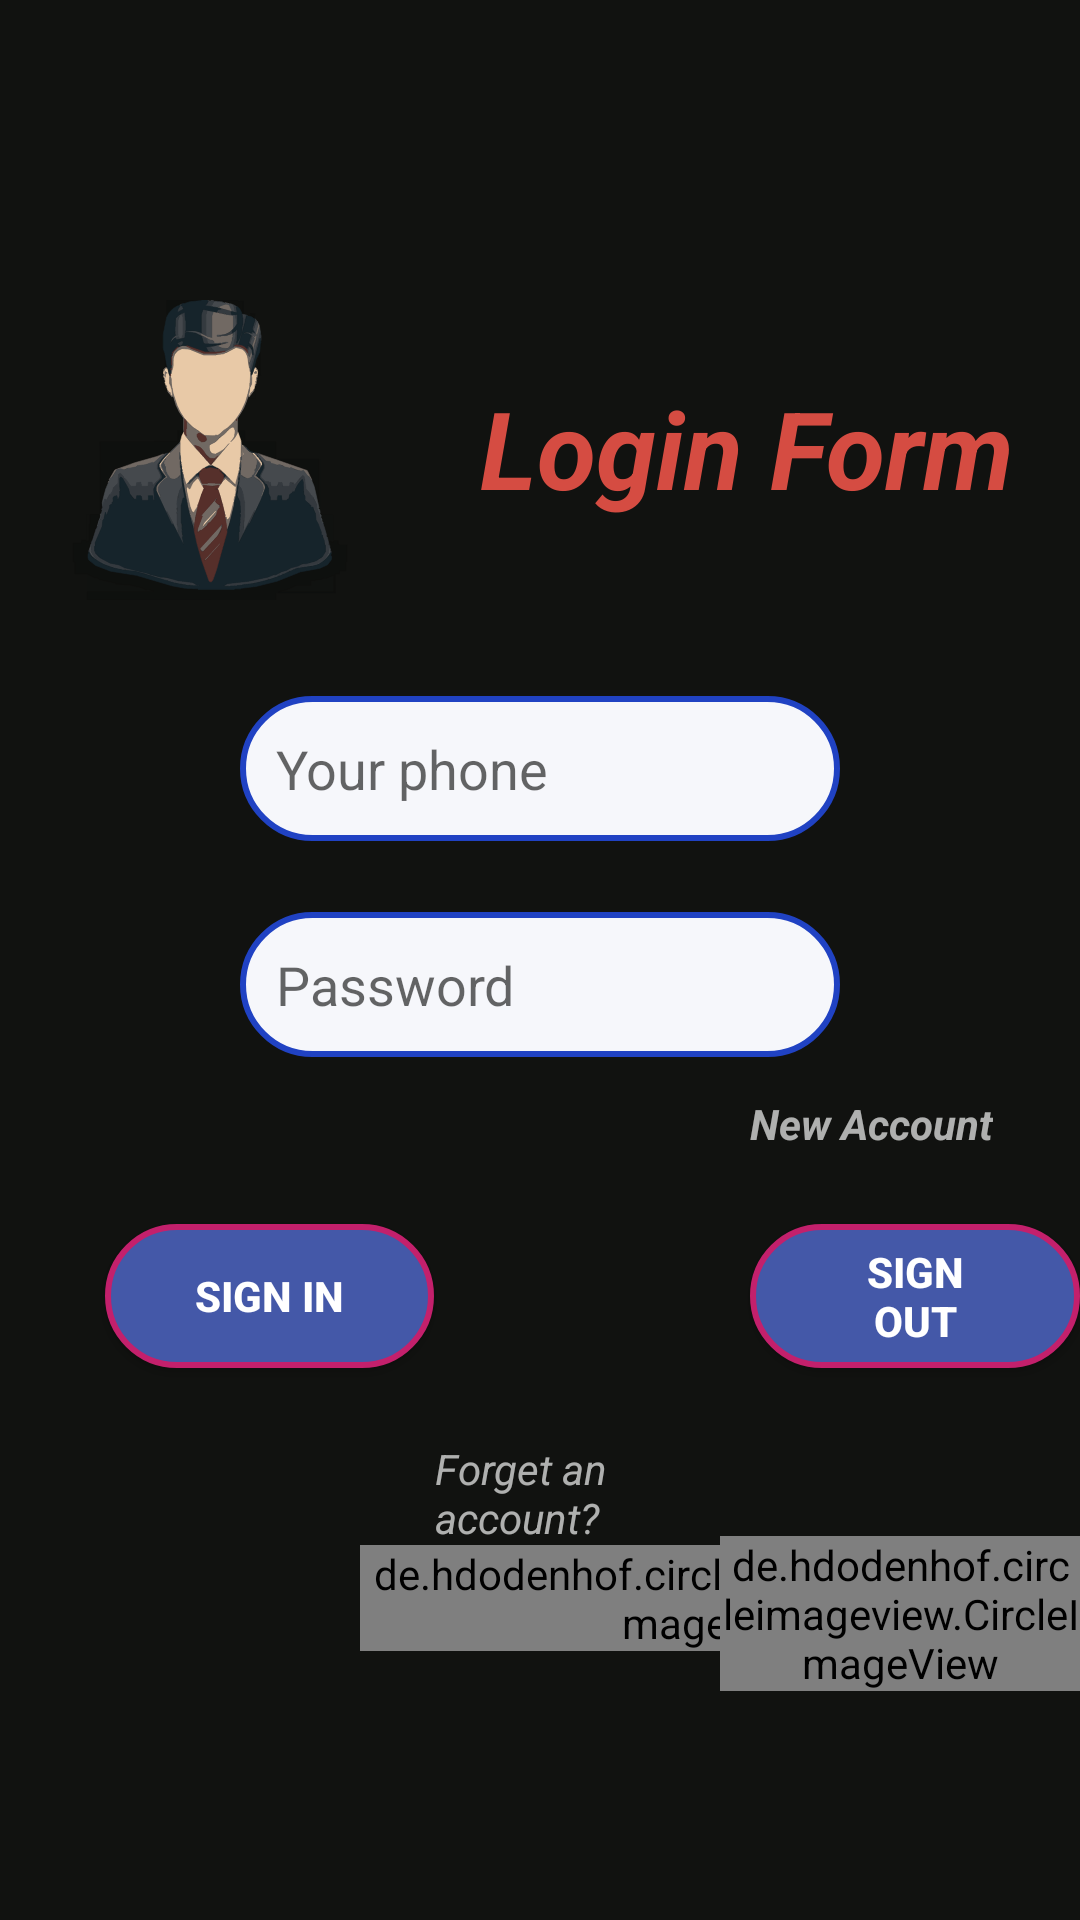

Android layout source for this screen:
<!-- AndroidManifest.xml: application theme Theme.My_Project -->
<!-- res/layout/activity_main.xml -->
<?xml version="1.0" encoding="utf-8"?>
<RelativeLayout xmlns:android="http://schemas.android.com/apk/res/android"
    xmlns:app="http://schemas.android.com/apk/res-auto"
    xmlns:tools="http://schemas.android.com/tools"
    android:layout_width="match_parent"
    android:layout_height="match_parent"
    android:background="#111210"
    android:orientation="vertical">

    <RelativeLayout
        android:layout_marginTop="100dp"
        android:layout_width="match_parent"
        android:layout_height="wrap_content"
        android:orientation="horizontal">

        <ImageView
            android:id="@+id/imageView"
            android:layout_width="wrap_content"
            android:layout_height="wrap_content"
            android:layout_marginLeft="20dp"
            android:src="@drawable/user_icon"
            app:layout_constraintLeft_toLeftOf="parent"
            app:layout_constraintRight_toRightOf="parent"
            app:layout_constraintTop_toTopOf="parent" />

        <TextView
            android:layout_width="wrap_content"
            android:layout_height="wrap_content"
            android:text="Login Form"
            android:textColor="#D54C42"
            android:textSize="36dp"
            android:layout_marginLeft="160dp"
            android:layout_marginTop="25dp"
            android:textStyle="bold|italic" />
    </RelativeLayout>

    <RelativeLayout
        android:layout_width="match_parent"
        android:layout_height="wrap_content">

        <EditText
            android:id="@+id/UserName_Login"
            android:layout_width="match_parent"
            android:layout_height="wrap_content"
            android:layout_marginLeft="80dp"
            android:layout_marginTop="232dp"
            android:layout_marginRight="80dp"
            android:background="@drawable/customer_bg"
            android:ems="10"
            android:hint="Your phone"
            android:inputType="textPersonName"
            android:padding="12dp"
            app:layout_constraintBottom_toBottomOf="parent"
            app:layout_constraintLeft_toLeftOf="parent"
            app:layout_constraintRight_toRightOf="parent"
            app:layout_constraintTop_toTopOf="parent"/>

        <EditText
            android:layout_width="match_parent"
            android:layout_height="wrap_content"
            android:inputType="textPassword"
            android:ems="10"
            android:id="@+id/PassWord_Login"
            android:padding="12dp"
            android:background="@drawable/customer_bg"
            android:layout_marginLeft="80dp"
            android:layout_marginRight="80dp"
            android:hint="Password"
            android:layout_marginTop="304dp"
            app:layout_constraintBottom_toBottomOf="parent"
            app:layout_constraintLeft_toLeftOf="parent"
            app:layout_constraintRight_toRightOf="parent"
            app:layout_constraintTop_toTopOf="parent"/>
        <TextView
            android:text="New Account"
            android:layout_width="wrap_content"
            android:layout_height="wrap_content"
            android:id="@+id/New_Account"
            android:layout_marginLeft="250dp"
            android:textColor="#aaffffff"
            android:layout_marginTop="365dp"
            android:textStyle="bold|italic"
            app:layout_constraintBottom_toBottomOf="parent"
            app:layout_constraintLeft_toLeftOf="parent"
            app:layout_constraintRight_toRightOf="parent"
            app:layout_constraintTop_toTopOf="parent"
            android:autoLink="email|web"
            />
    </RelativeLayout>
    <RelativeLayout
        android:layout_width="match_parent"
        android:layout_height="wrap_content">
        <Button
            android:text="SIGN IN"
            android:layout_width="wrap_content"
            android:layout_height="wrap_content"
            android:background="@drawable/btn_login"
            android:id="@+id/btn_Login"
            android:paddingLeft="30dp"
            android:paddingRight="30dp"
            android:textColor="#ffffff"
            android:layout_marginLeft="35dp"
            android:layout_marginTop="408dp"
            android:textStyle="bold"
             />
        <Button
            android:text="SIGN OUT"
            android:layout_width="wrap_content"
            android:layout_height="wrap_content"
            android:background="@drawable/btn_login"
            android:id="@+id/Logout"
            android:paddingLeft="30dp"
            android:paddingRight="30dp"
            android:textColor="#ffffff"
            android:layout_marginLeft="250dp"
            android:layout_marginTop="408dp"
            android:textStyle="bold"
            />
        <TextView
            android:text="Forget an account?"
            android:layout_width="wrap_content"
            android:layout_height="wrap_content"
            android:id="@+id/TextView_ForgotPass"
            android:layout_marginRight="145dp"
            android:textColor="#aaffffff"
            android:layout_marginLeft="145dp"
            android:layout_marginTop="480dp"
            android:textStyle="italic"
            android:autoLink="email|web"
           />
        <ImageView
            android:id="@+id/imageView_Gmail"
            android:layout_width="wrap_content"
            android:layout_height="wrap_content"
            android:layout_alignParentTop="true"
            android:layout_centerHorizontal="true"
            android:layout_marginTop="480dp"/>

        <de.hdodenhof.circleimageview.CircleImageView
            android:layout_width="wrap_content"
            android:layout_height="wrap_content"
            android:layout_below="@+id/imageView_Gmail"
            android:layout_marginTop="35dp"
            android:layout_marginLeft="120dp"
            android:src="@drawable/gmail_icon" />
        <ImageView
            android:id="@+id/imageView_Face"
            android:layout_width="wrap_content"
            android:layout_height="wrap_content"
            android:layout_alignParentTop="true"
            android:layout_centerHorizontal="true"
            android:layout_marginTop="480dp"/>

        <de.hdodenhof.circleimageview.CircleImageView
            android:layout_width="wrap_content"
            android:layout_height="wrap_content"
            android:layout_below="@+id/imageView_Face"
            android:layout_marginTop="32dp"
            android:layout_marginLeft="240dp"
            android:src="@drawable/fb_icon" />
    </RelativeLayout>



</RelativeLayout>
<!-- resources referenced by this layout -->
<resources>
  <!-- drawable btn_login (drawable) -->
  <?xml version="1.0" encoding="utf-8"?>
  <shape xmlns:android="http://schemas.android.com/apk/res/android">
      <stroke android:color="#C3206C"
          android:width="2dp"/>
      <corners android:radius="180dp"/>
      <solid android:color="#4458A8"/>
  </shape>
  <!-- drawable customer_bg (drawable-v24) -->
  <?xml version="1.0" encoding="utf-8"?>
  <shape xmlns:android="http://schemas.android.com/apk/res/android">
      <stroke android:color="#2042C3"
          android:width="2dp"/>
      <corners android:radius="100dp"/>
      <solid android:color="#F6F7FB"/>
  </shape>
  <!-- drawable fb_icon: vector/xml drawable (drawable, 195316 chars, omitted) -->
  <!-- drawable user_icon: vector/xml drawable (drawable, 111523 chars, omitted) -->
  <style name="Theme.My_Project" parent="Theme.AppCompat.DayNight.NoActionBar">
          
          <item name="colorPrimary">@color/purple_500</item>
          <item name="colorPrimaryVariant">@color/purple_700</item>
          <item name="colorOnPrimary">@color/white</item>
          
          <item name="colorSecondary">@color/teal_200</item>
          <item name="colorSecondaryVariant">@color/teal_700</item>
          <item name="colorOnSecondary">@color/black</item>
          
          <item name="android:statusBarColor" tools:targetApi="l">?attr/colorPrimaryVariant</item>
          
      </style>
  <!-- not gathered from this repository: default colours our renderer supplied (Android Studio template values) -->
  <color name="purple_500">#FF6200EE</color>
  <color name="purple_700">#FF3700B3</color>
  <color name="teal_200">#FF03DAC5</color>
  <color name="teal_700">#FF018786</color>
  <color name="black">#FF000000</color>
  <color name="white">#FFFFFFFF</color>
</resources>
